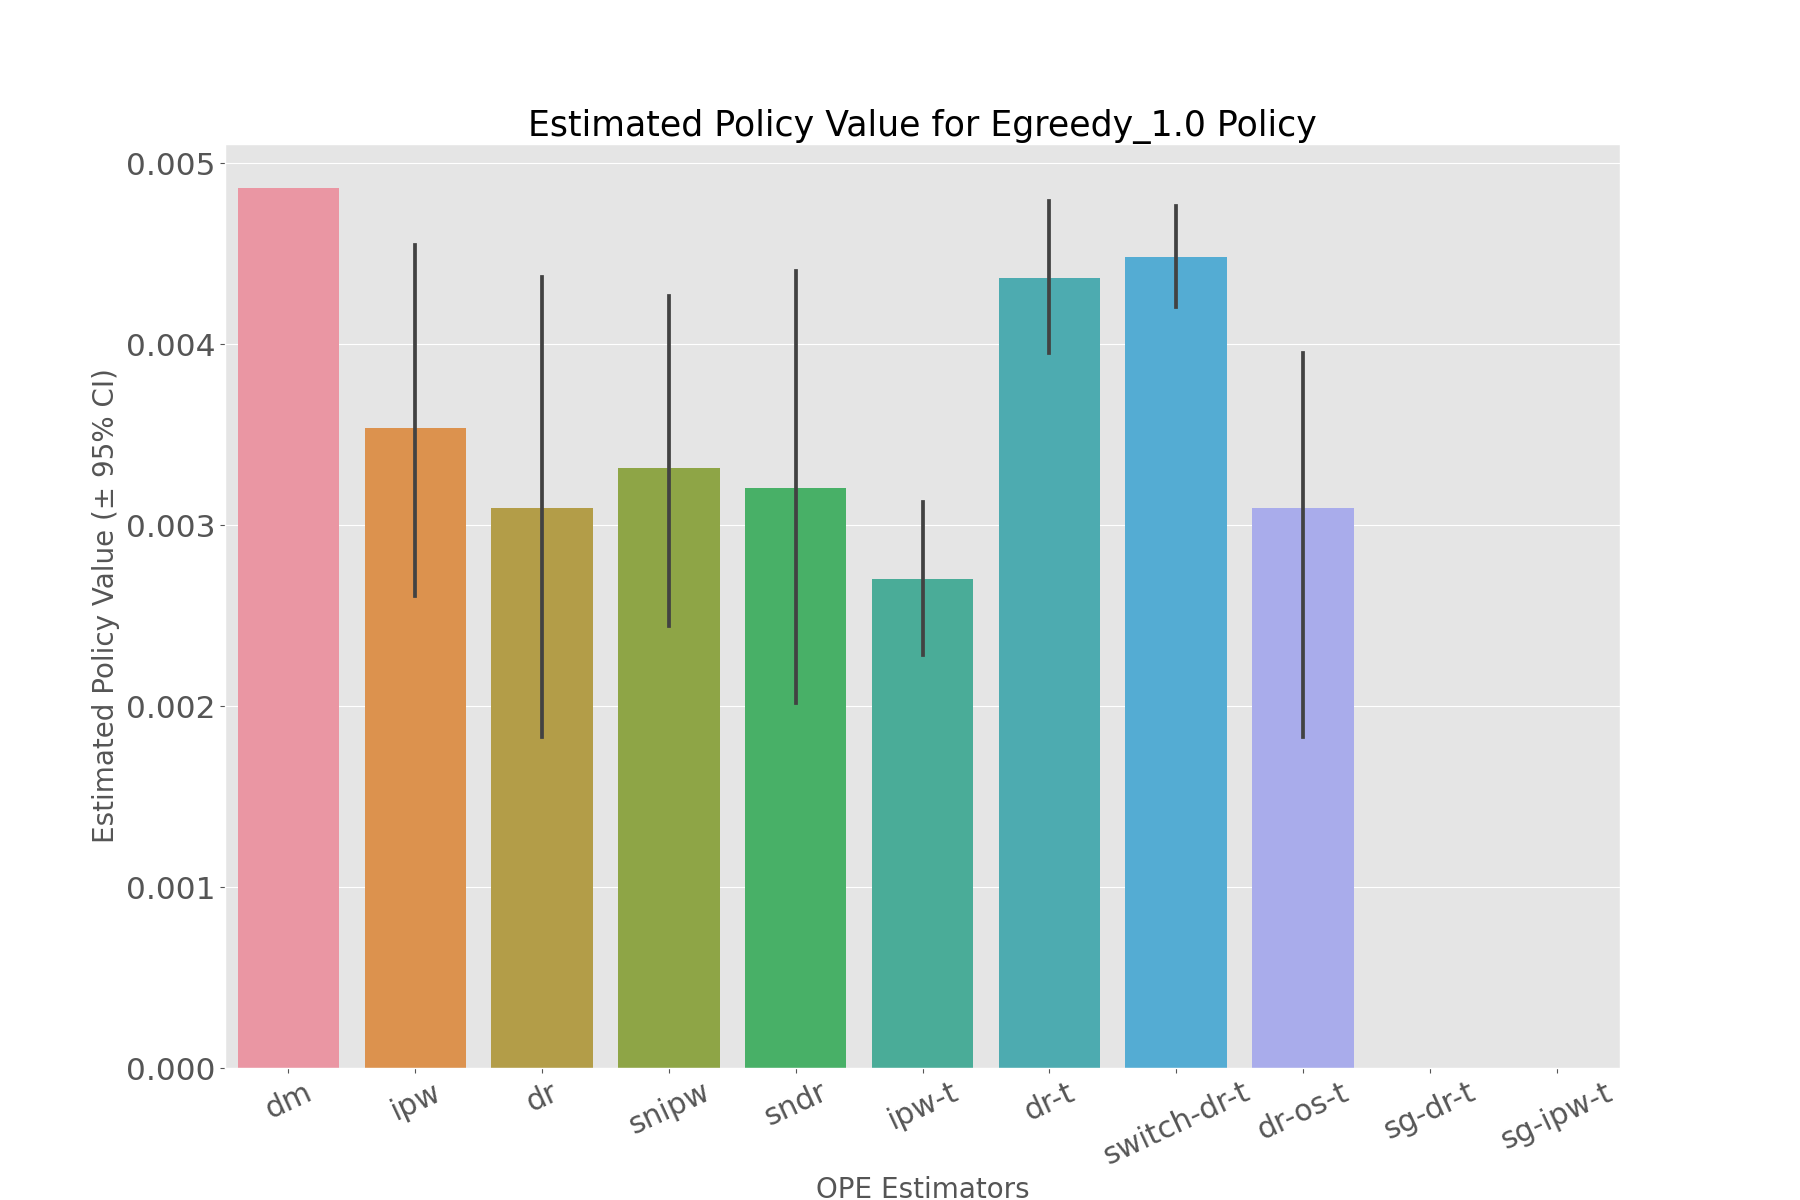

The table this chart was drawn from, first rows:
, estimated_policy_value, relative_estimated_policy_value, mean, 95.0% CI (lower), 95.0% CI (upper)
dm, 0.004863, 0.9818, 0.004863, 0.004863, 0.004863
ipw, 0.003434, 0.6933, 0.003454, 0.002607, 0.00455
dr, 0.003084, 0.6226, 0.003082, 0.001826, 0.004371
snipw, 0.00322, 0.65, 0.003239, 0.002445, 0.004266
sndr, 0.003195, 0.645, 0.003193, 0.002016, 0.004402
ipw-t, 0.002686, 0.5422, 0.0027, 0.002283, 0.003128
dr-t, 0.004348, 0.8779, 0.004363, 0.003949, 0.00479
switch-dr-t, 0.004475, 0.9034, 0.004481, 0.004204, 0.004766
dr-os-t, 0.003084, 0.6226, 0.003082, 0.001826, 0.004371
sg-dr-t, , , , , 
sg-ipw-t, , , , , 
